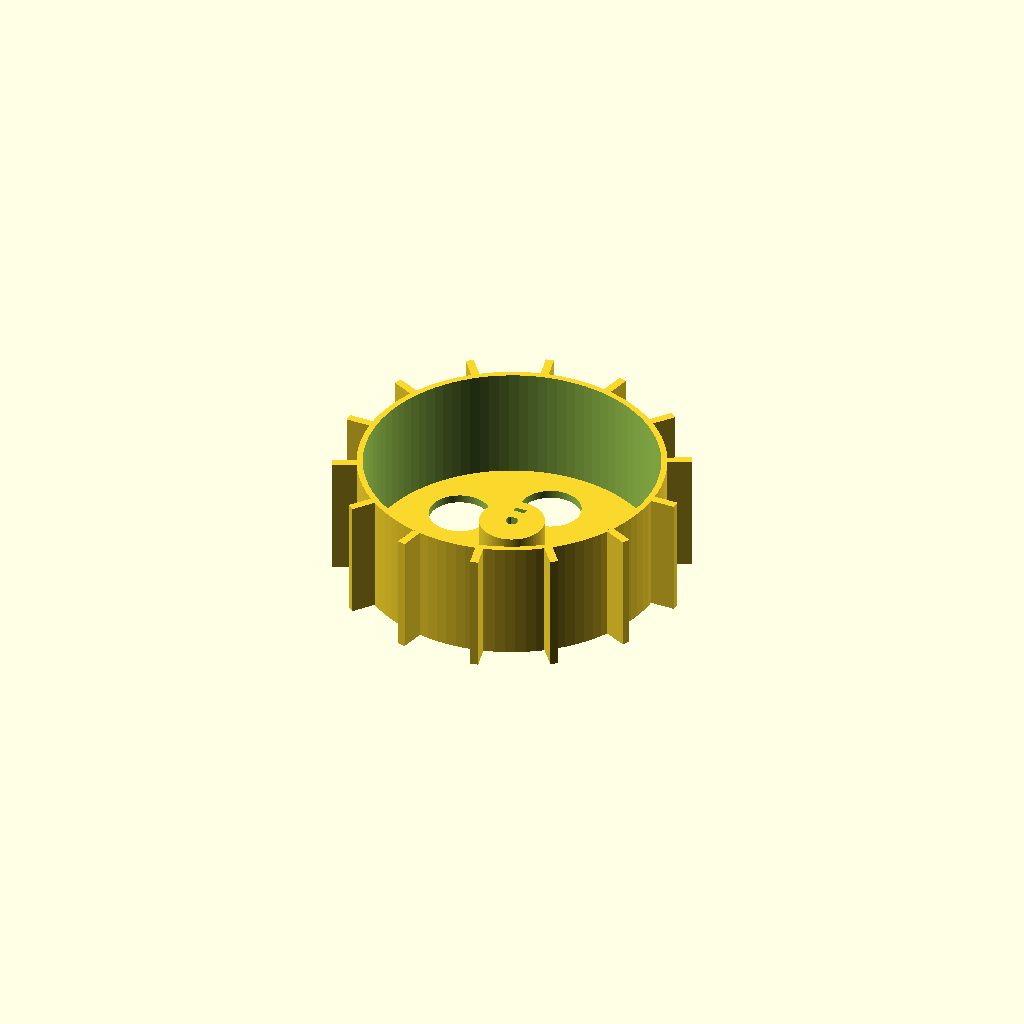
Cell 1: rendered with the file's own defaults.
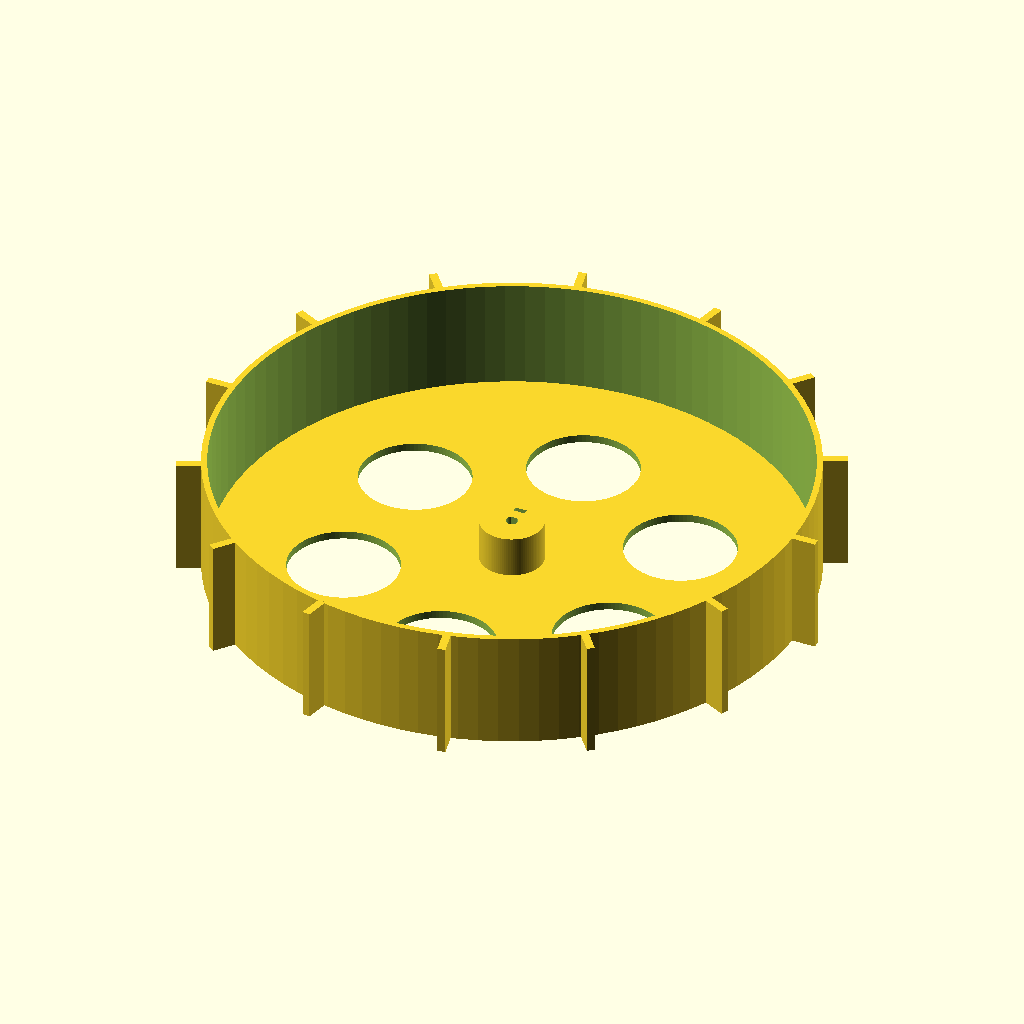
Cell 2: the same model with rim_d = 300.
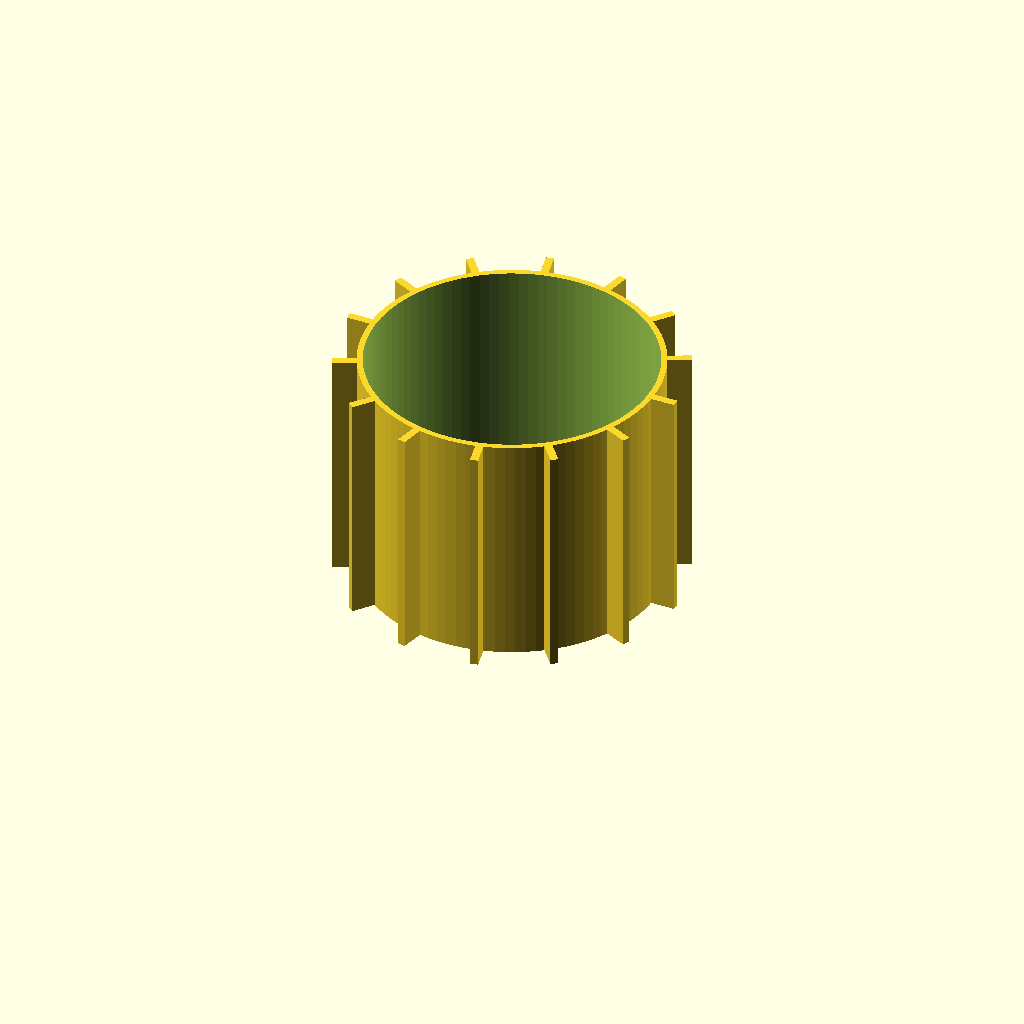
Cell 3: the same model with width = 120.
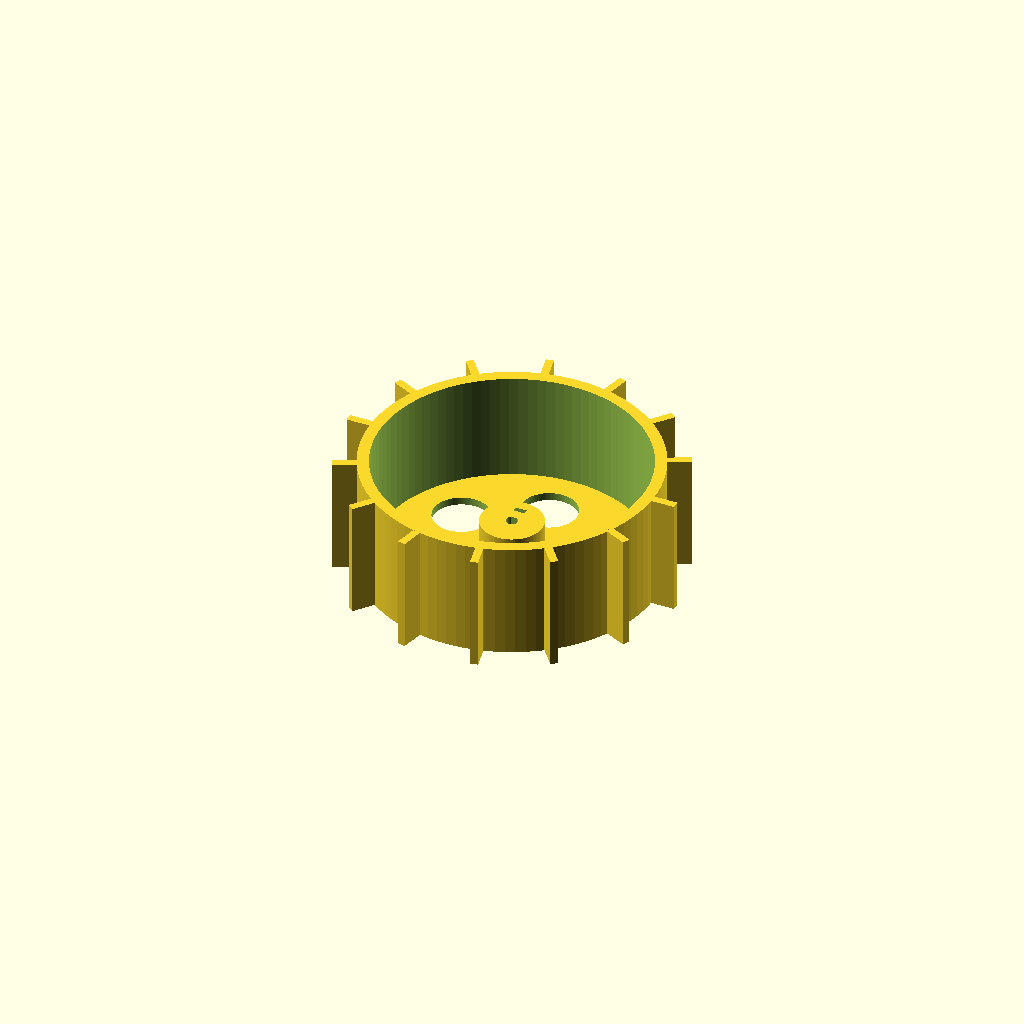
Cell 4: rim_t = 6 (everything else at default).
One fixed orthographic camera (rotation 55°, 0°, 25°; colour scheme Cornfield) for every cell.
The OpenSCAD source (cad/wheel.scad):
// Parametric grouser wheel for the CAC 2027 rover (units: mm).
//
// Print with the outer face (z = 0) on the bed: PETG, 3–4 walls,
// 20–25% gyroid infill, no supports.
//
// Render:   openscad --backend=manifold -o wheel.stl wheel.scad
// Variant:  openscad -D grouser_count=16 -D grouser_h=15 -o wheel_g16.stl wheel.scad
//
// The motor's 6 mm D-shaft goes into the hub from the open (inner) side, and
// the gearbox face sits just behind the hub, so the wheel load acts right at
// the gearbox's output bushing. use_bearing = true adds a 608 pocket in the
// outer face for an optional outboard M8 stub axle (not used in v1).

/* [Rim] */
rim_d = 150;        // rim outer diameter; grousers add 2 × grouser_h
width = 60;
rim_t = 3;          // rim wall thickness
web_t = 4;          // outer face thickness

/* [Grousers] */
grouser_count = 14;
grouser_h = 12;     // height above the rim
grouser_t = 4;      // keep ≥ 3 so the tips aren't sharp

/* [Hub: Johnson geared motor, 6 mm D-shaft] */
hub_d = 32;
hub_len = 25;       // from the outer face towards the motor
shaft_d = 6.0;
shaft_flat = 5.5;   // across-flats of the D-shaft; measure yours
shaft_depth = 21;
clearance = 0.2;    // fit allowance; tune with a test print
grub_d = 3.2;       // M3 grub screw onto the shaft flat
nut_w = 5.7;        // M3 nut across flats + clearance
nut_t = 2.6;

/* [Outboard 608 bearing] */
use_bearing = false;
bearing_d = 22.2;
bearing_w = 7.2;

/* [Lightening holes in the outer face] */
hole_count = 6;

$fn = 96;

assert(!use_bearing || hub_len - shaft_depth >= bearing_w + 2,
       "Shaft bore and bearing pocket overlap: increase hub_len or reduce shaft_depth");

rim_inner_r = rim_d / 2 - rim_t;
hole_ring_r = (hub_d / 2 + rim_inner_r) / 2;
hole_d = min(0.6 * (rim_inner_r - hub_d / 2),
             0.65 * 2 * PI * hole_ring_r / hole_count);
grub_z = hub_len - shaft_depth / 2;
flat_y = (shaft_flat + clearance) - (shaft_d + clearance) / 2;  // y of the bore's flat
nut_y = (flat_y + hub_d / 2) / 2;                               // halfway to the hub surface

echo(str("Overall diameter: ", rim_d + 2 * grouser_h, " mm, width: ", width, " mm"));

// D-shaped profile: the flat faces +y.
module d_profile(d, flat) {
    intersection() {
        circle(d = d);
        translate([-d, -d]) square([2 * d, flat + d / 2]);
    }
}

module wheel(bearing = use_bearing) {
    difference() {
        union() {
            // rim
            difference() {
                cylinder(d = rim_d, h = width);
                translate([0, 0, -1]) cylinder(r = rim_inner_r, h = width + 2);
            }
            // outer face
            cylinder(r = rim_inner_r + 0.5, h = web_t);
            // hub
            cylinder(d = hub_d, h = hub_len);
            // grousers
            for (i = [0 : grouser_count - 1])
                rotate(i * 360 / grouser_count)
                    translate([rim_d / 2 - 1, -grouser_t / 2, 0])
                        cube([grouser_h + 1, grouser_t, width]);
        }

        // lightening holes
        for (i = [0 : hole_count - 1])
            rotate(i * 360 / hole_count + 180 / hole_count)
                translate([hole_ring_r, 0, -1]) cylinder(d = hole_d, h = web_t + 2);

        // D-shaft bore
        translate([0, 0, hub_len - shaft_depth])
            linear_extrude(shaft_depth + 1)
                d_profile(shaft_d + clearance, shaft_flat + clearance);

        // grub screw hole and M3 nut slot (drop the nut in from the top)
        translate([0, 0, grub_z]) rotate([-90, 0, 0]) cylinder(d = grub_d, h = hub_d);
        translate([-nut_w / 2, nut_y - nut_t / 2, grub_z - nut_w / 2])
            cube([nut_w, nut_t, hub_len]);

        // 608 bearing pocket in the outer face
        if (bearing)
            translate([0, 0, -1]) cylinder(d = bearing_d, h = bearing_w + 1);
    }
}

wheel();
Customizer parameters (derived from the source; name, type, default, range or options):
rim_d: number, default 150
width: number, default 60
rim_t: number, default 3
web_t: number, default 4
grouser_count: number, default 14
grouser_h: number, default 12
grouser_t: number, default 4
hub_d: number, default 32
hub_len: number, default 25
shaft_d: number, default 6
shaft_flat: number, default 5.5
shaft_depth: number, default 21
clearance: number, default 0.2
grub_d: number, default 3.2
nut_w: number, default 5.7
nut_t: number, default 2.6
use_bearing: bool, default false
bearing_d: number, default 22.2
bearing_w: number, default 7.2
hole_count: number, default 6
